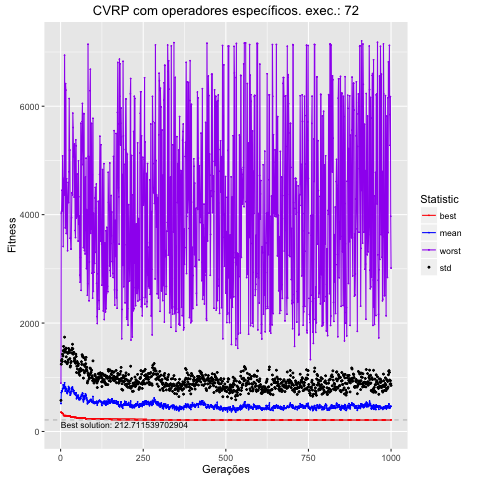

Source data for this figure (header and first rows):
, Total, Media, DesvPad, Minimo, Maximo
1, 154409, 514.7, 59.53, 355.3, 892.7
2, 215102, 717, 524.5, 355.3, 4030
3, 225463, 751.5, 549.9, 345.3, 4062
4, 225847, 752.8, 575.3, 345.3, 4449
5, 221383, 737.9, 554.2, 345.3, 4073
6, 236783, 789.3, 637.1, 334.9, 5083
7, 236361, 787.9, 604.1, 329, 4674
8, 258410, 861.4, 629.5, 326.2, 3412
9, 256349, 854.5, 716.1, 294.7, 4636
10, 243863, 812.9, 668.4, 294.7, 4358
11, 251016, 836.7, 671.7, 294.7, 4450
12, 269566, 898.6, 842, 291.5, 6940
13, 239406, 798, 663.9, 291.5, 4847
14, 223283, 744.3, 545.9, 291.5, 3756
15, 245839, 819.5, 695, 291.5, 6416
16, 238652, 795.5, 743, 291.5, 6297
17, 232865, 776.2, 600.5, 291.5, 3652
18, 236346, 787.8, 678.3, 290.7, 4662
19, 217558, 725.2, 538.1, 290.7, 4307
20, 209921, 699.7, 549.9, 290.7, 4301
21, 213964, 713.2, 568.8, 290.7, 3334
22, 227381, 757.9, 683.9, 290.7, 4266
23, 224329, 747.8, 571.6, 290.7, 4594
24, 248623, 828.7, 704.4, 290.7, 4222
25, 235143, 783.8, 669.1, 290.7, 4790
26, 237273, 790.9, 687.9, 284.7, 6141
27, 239639, 798.8, 700.9, 284.7, 5191
28, 215543, 718.5, 625.4, 284.7, 5191
29, 201027, 670.1, 518.8, 284.3, 3565
30, 202357, 674.5, 537.4, 271.3, 3565
31, 212352, 707.8, 563.2, 269.6, 3365
32, 221440, 738.1, 553.8, 269.6, 3365
33, 236499, 788.3, 659.8, 264.3, 3940
34, 242267, 807.6, 700.9, 264.3, 4400
35, 244061, 813.5, 721.4, 262.7, 4405
36, 245401, 818, 791.2, 262.7, 4363
37, 233548, 778.5, 746.2, 262.7, 5872
38, 220180, 733.9, 692.2, 262.7, 5607
39, 227282, 757.6, 701.9, 262.7, 5069
40, 225965, 753.2, 704.4, 262.7, 5069
41, 212932, 709.8, 586, 259.9, 4324
42, 207413, 691.4, 661.6, 259.9, 5301
43, 209075, 696.9, 629.3, 259.9, 4816
44, 211297, 704.3, 579, 259.9, 3707
45, 202481, 674.9, 584.3, 259.9, 3577
46, 213975, 713.3, 712.8, 259.9, 5379
47, 213661, 712.2, 671.3, 259.9, 5269
48, 181265, 604.2, 483.9, 251.2, 3937
49, 184643, 615.5, 589.7, 251.2, 3979
50, 197331, 657.8, 631.7, 251.2, 4749
51, 188251, 627.5, 524.2, 251.2, 3965
52, 198985, 663.3, 586.9, 251.2, 4277
53, 200941, 669.8, 543.7, 251.2, 3513
54, 196000, 653.3, 596.3, 251.2, 4993
55, 176300, 587.7, 481.6, 251.2, 4329
56, 181444, 604.8, 486.8, 251.2, 3818
57, 179471, 598.2, 514.9, 251.2, 3972
58, 175337, 584.5, 453, 251.2, 2883
59, 186522, 621.7, 511.6, 251.2, 2754
60, 189560, 631.9, 528.7, 251.2, 3210
... 940 more rows
